Run: headless pygame with SDL's dummy video driver; simulated clock (each Clock.tick advances the game by its frame time, no real sleeping); random seed 0; keys injected as events and as key.get_pressed() state; mouse plan: one left click at the window centre at the start of phase 2, then a move to the lower-right quarter at the start of phase 3.
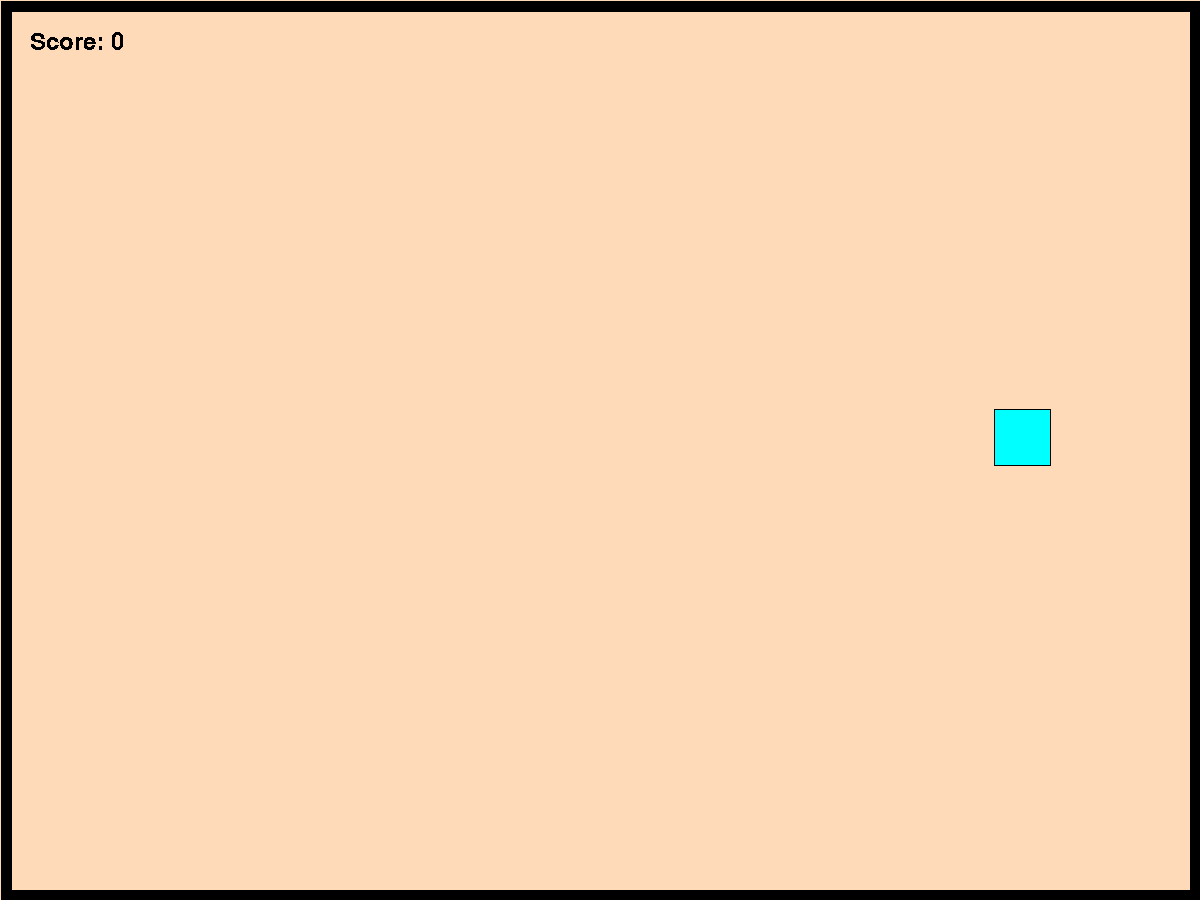
Frame 1 of 4 · flips 1–60 · no input
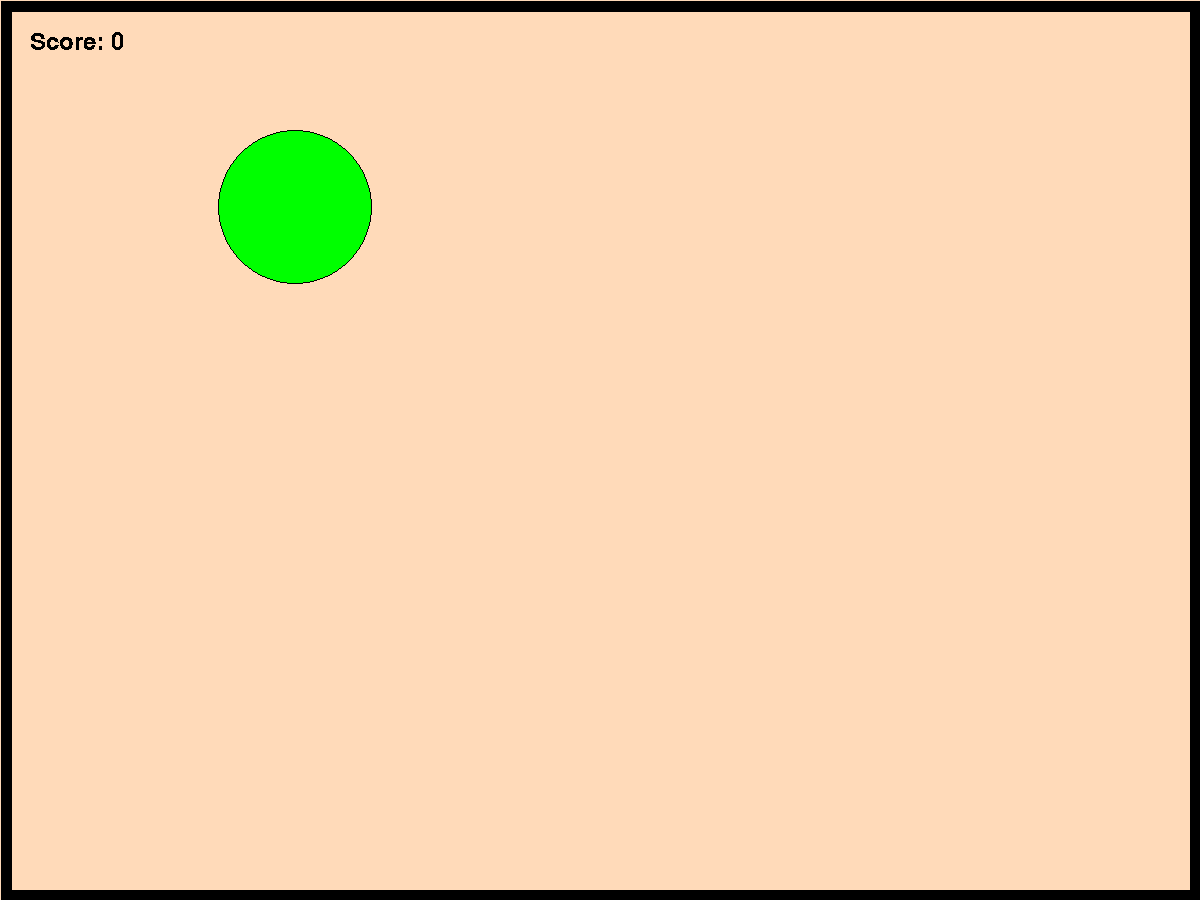
Frame 2 of 4 · flips 61–180 · clicked the window centre · tapped SPACE, RETURN · held RIGHT (→), D
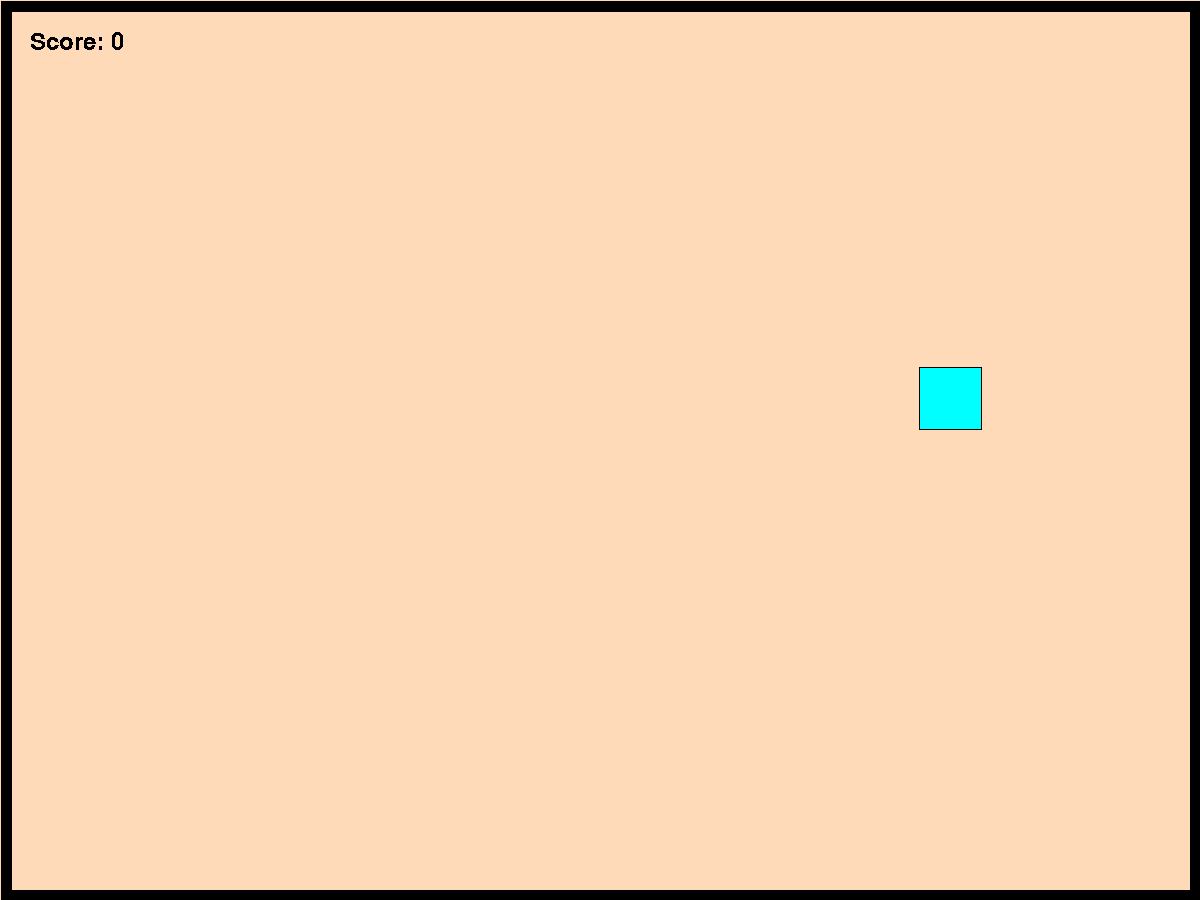
Frame 3 of 4 · flips 181–300 · moved the mouse to the lower-right quarter · held DOWN (↓), S
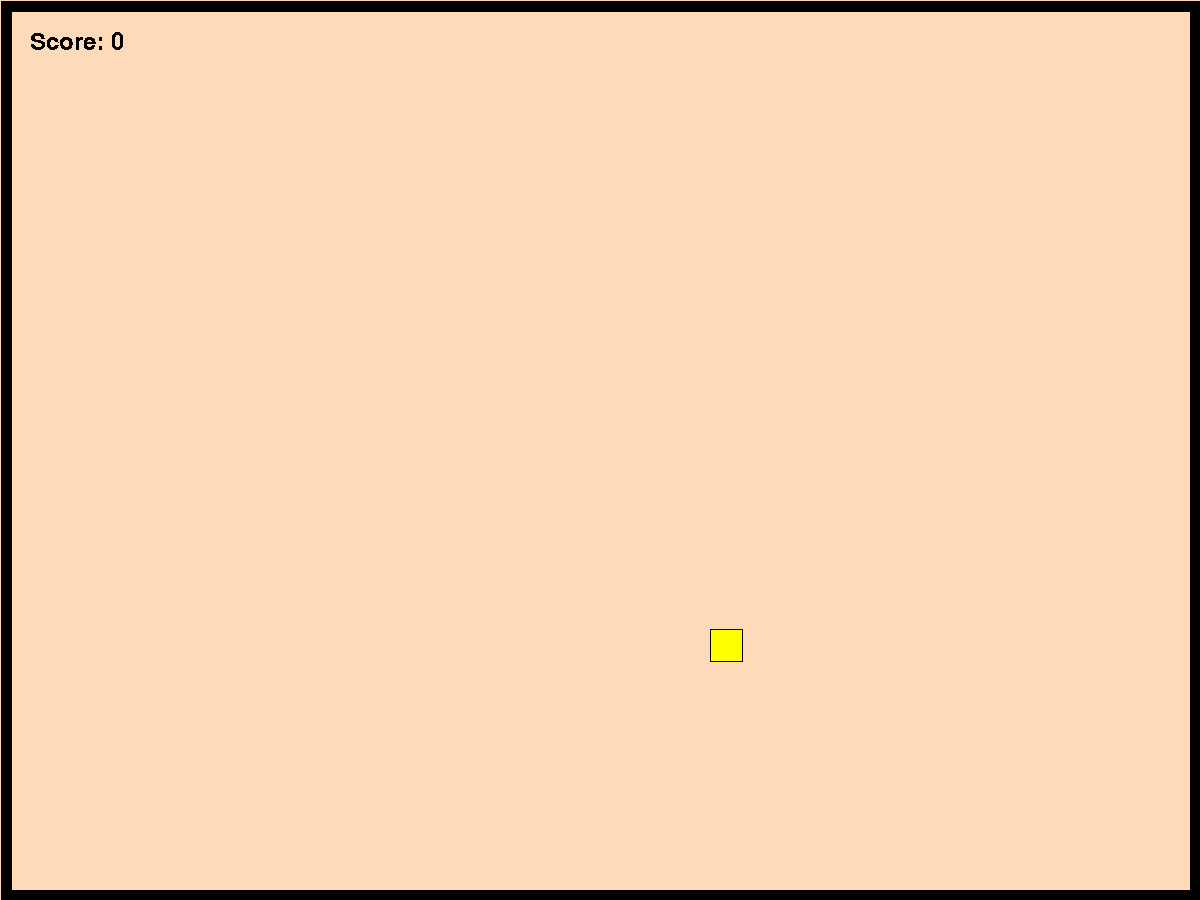
Frame 4 of 4 · flips 301–420 · held LEFT (←), A, UP (↑), W

The pygame program that drew these frames:

import pygame
from pygame.draw import *
from random import randint

pygame.init()
pygame.display.set_caption("УБИЙЦА ШАРОВ and Kybow 3000")
B = [0, 0, 0]
FPS = 1
screen = pygame.display.set_mode((1200, 900))

RED = (255, 0, 0)
BLUE = (0, 0, 255)
YELLOW = (255, 255, 0)
GREEN = (0, 255, 0)
MAGENTA = (255, 0, 255)
CYAN = (0, 255, 255)
BLACK = (0, 0, 0)
COLORS = [RED, BLUE, YELLOW, GREEN, MAGENTA, CYAN]
points = 0
courier = pygame.font.SysFont("courier", 36)


def new_ball():
    global x, y, r
    '''рисует новый шарик '''
    x = randint(100, 1100)
    y = randint(100, 760)
    r = randint(22, 100)
    color = COLORS[randint(0, 5)]
    circle(screen, color, (x, y), r)
    circle(screen, BLACK, (x, y), r, 1)


def new_polygon():
    global x, y, r
    x = randint(100, 1100)
    y = randint(100, 760)
    r = randint(22, 100)
    color = COLORS[randint(0, 5)]
    rect(screen, color,  (x, y, r, r))
    rect(screen, BLACK,  (x, y, r, r), 1)


def click(event):
    global points
    print(x, y, r)
    if (event.pos[1] - y) ** 2 + (event.pos[0] - x) ** 2 <= r ** 2:
        print('+')
        points += 1
    else:
        print('-')
        points = 0


def rand():
    r = randint(0, 1)
    if r==0:
        new_polygon()
    else:
        new_ball()

pygame.display.update()
clock = pygame.time.Clock()
finished = False

while not finished:
    clock.tick(FPS)
    screen.fill("#FFDAB9")
    for event in pygame.event.get():
        if event.type == pygame.QUIT:
            finished = True
        elif event.type == pygame.MOUSEBUTTONDOWN:
            click(event)
            #print(points)

    pygame.draw.rect(screen, B, [1, 1, 1200, 900], 11)
    text_total = courier.render(f"Score: {points}", 0, BLACK)
    screen.blit(text_total, (30, 30))
    rand()
    pygame.display.update()

pygame.quit()
